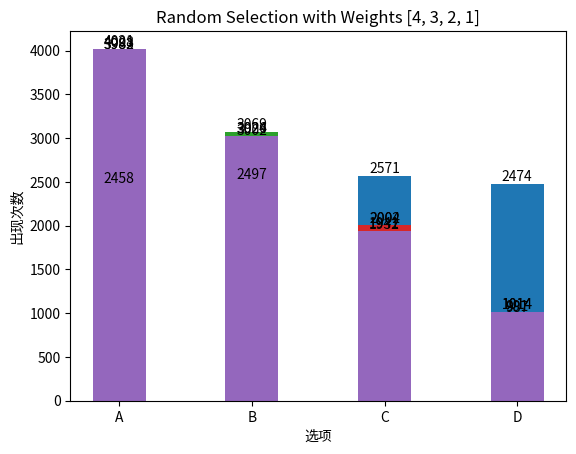

Here is the Python script that generated this plot:
"""随机选择可能性不同的选项

关于程序的几点说明：
1. 程序给出了四种使用常见随机函数选择可能性不同的选项的方法。程序中使用“权重” (Weight) 来表示可能性的大小，
   权重越大，被选中的可能性也越大。
2. get(key, default_value) 方法返回字典 (dict) 中 key 对应的值，如果 key 不存在，则返回 default_value。
   此方法常用于使用字典进行数据统计。
"""

from random import random, randint, choice
import matplotlib as mpl
from matplotlib import pyplot as plt


TIMES = 10000
OPTIONS = ['A', 'B', 'C', 'D']


def chart(result, title='随机选择的统计结果', xlabel='选项'):
    """把 result 中的统计数据绘制成条形统计图。
    
    result: 字典数据类型，其中的 key 是所有可能的选项, value 是各选项出现的次数。
    """
    # Sort result acoording to its keys.
    result = dict(sorted(result.items()))
    xticks = [str(key) for key in result.keys()]
    rect = plt.bar(xticks, result.values(), width=0.4)
    plt.bar_label(rect)
    plt.title(title)
    plt.xlabel(xlabel)
    plt.ylabel('出现次数')
    plt.show()


def same_weights():
    """随机选择可能性相同的选项。直接使用随机函数即可。"""
    result = {}
    for _ in range(TIMES):
        item = choice(OPTIONS)
        result[item] = result.get(item, 0) + 1
    return result


def hard_cumulative_weights():
    """随机选择可能性不同的选项，使用嵌入函数中的累计权重。
    因为权重值已经写死在函数中，所以函数只能用于一种特定情况，不具备通用性。
    """
    result = {}
    for _ in range(TIMES):
        # 使用 random() 和嵌入函数中的累计权重 [0.4, 0.7, 0.9, 1]。
        # 此处也可以使用 randint(1, 10)，配合相应的累计权重 [4, 7, 9, 10]。
        rand = random()
        if rand < 0.4:
            result['A'] = result.get('A', 0) + 1
        elif rand < 0.7:
            result['B'] = result.get('B', 0) + 1
        elif rand < 0.9:
            result['C'] = result.get('C', 0) + 1
        else:
            result['D'] = result.get('D', 0) + 1
    return result


def distribution(dist_list):
    """随机选择可能性不同的选项，使用表示不同可能性的选项分布列表。
    
    dist_list: 选项分布列表。在分布列表中出现次数越多的选项，被选中的可能性也越大。例如 ['A', 'A', 'B']
               表示 'A' 被选中的可能性是 'B' 的二倍。
    """
    result = {}
    for _ in range(TIMES):
        item = choice(dist_list)
        result[item] = result.get(item, 0) + 1
    return result


def cumulative_weights(cum_weight_list):
    """随机选择可能性不同的选项，使用累计权重列表。
    
    cum_weight_list: 累计权重列表。例如，如果三个选项的权重列表是 [1, 2, 1]，则累计权重列表是 [1, 3, 4]。
    """
    result = {}
    for _ in range(TIMES):
        rand = randint(1, max(cum_weight_list))
        for i, item in enumerate(OPTIONS):
            if rand <= cum_weight_list[i]:
                result[item] = result.get(item, 0) + 1
                break
    return result


def weights(weight_list):
    """随机选择可能性不同的选项，使用权重列表。
    
    weight_list: 权重列表。
    """
    result = {}
    for _ in range(TIMES):
        rand = randint(1, sum(weight_list))
        for i, item in enumerate(OPTIONS):
            if rand <= weight_list[i]:
                result[item] = result.get(item, 0) + 1
                break
            rand -= weight_list[i]
    return result


# 在 Matplotlib 中使用中文字体，SimHei 是 Windows 的内置字体，Arial Unicode MS 是 MacOS 的内置字体。
font_names = ['SimHei', 'Arial Unicode MS']
mpl.rcParams['font.sans-serif'] = font_names + mpl.rcParams['font.sans-serif']

# 使用特殊变量 __name__ 确保此程序在作为模块被其它程序引用时，以下代码不会被执行。
if __name__ == '__main__':
    chart(same_weights(), 'Random Selection with the Same Weights')
    title = 'Random Selection with Weights [4, 3, 2, 1]'
    chart(hard_cumulative_weights(), title)
    chart(distribution(['A', 'A', 'A', 'A', 'B', 'B', 'B', 'C', 'C', 'D']), title)
    chart(cumulative_weights([4, 7, 9, 10]), title)
    chart(weights([4, 3, 2, 1]), title)
